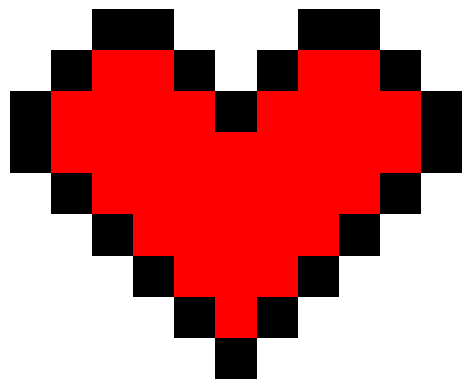

The matplotlib source for this figure:
import matplotlib.pyplot as plt
#Coordenadas rgb de x e y

amor = [
    [[255, 255, 255],[255, 255, 255],[0,0,0],[0,0,0],[255,255,255],[255,255,255],[255,255,255],[0,0,0],[0,0,0],[255,255,255],[255,255,255]],
    [[255, 255, 255],[0,0,0],[255, 0, 0],[255, 0, 0],[0,0,0],[255,255,255],[0,0,0],[255,0,0],[255,0,0],[0,0,0],[255,255,255]],
    [[0,0,0],[255, 0, 0],[255, 0, 0],[255, 0, 0],[255, 0, 0],[0,0,0],[255, 0, 0],[255, 0, 0],[255, 0, 0],[255, 0, 0],[0,0,0]],
    [[0,0,0],[255, 0, 0],[255, 0, 0],[255, 0, 0],[255, 0, 0],[255,0,0],[255, 0, 0],[255, 0, 0],[255, 0, 0],[255, 0, 0],[0,0,0]],
    [[255,255,255],[0,0,0],[255,0,0],[255,0,0],[255,0,0],[255,0,0],[255,0,0],[255,0,0],[255,0,0],[0,0,0],[255,255,255]],
    [[255,255,255],[255,255,255],[0,0,0],[255,0,0],[255,0,0],[255,0,0],[255,0,0],[255,0,0],[0,0,0],[255,255,255],[255,255,255]],
    [[255,255,255],[255,255,255],[255,255,255],[0,0,0],[255,0,0],[255,0,0],[255,0,0],[0,0,0],[255,255,255],[255,255,255],[255,255,255]],
    [[255,255,255],[255,255,255],[255,255,255],[255,255,255],[0,0,0],[255,0,0],[0,0,0],[255,255,255],[255,255,255],[255,255,255],[255,255,255]],
    [[255,255,255],[255,255,255],[255,255,255],[255,255,255],[255,255,255],[0,0,0],[255,255,255],[255,255,255],[255,255,255],[255,255,255],[255,255,255]]
    
]

plt.imshow(amor)
plt.axis('off')
plt.show()